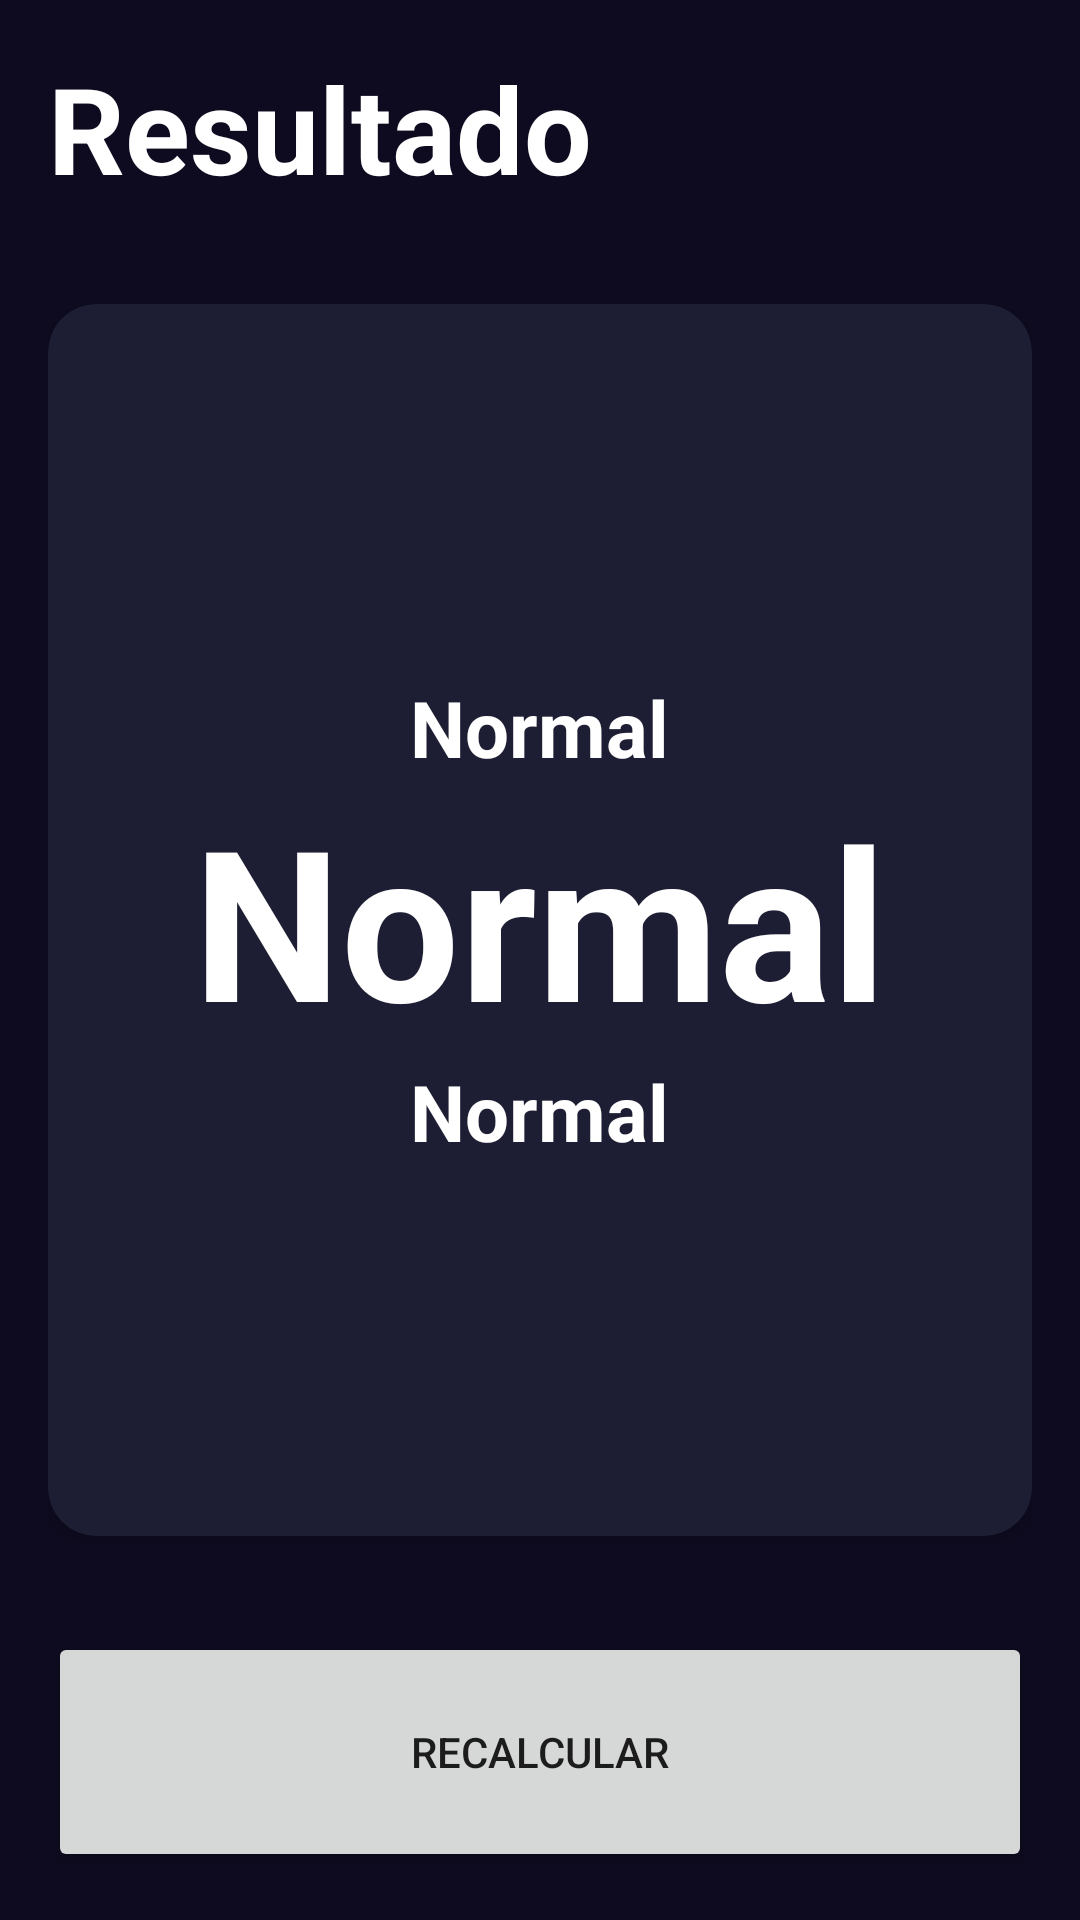

This screen was rendered from an Android layout file. Write that file and the resources it references.
<!-- AndroidManifest.xml: application theme Theme.AndroidMaster -->
<!-- res/layout/activity_result_imcactivity.xml -->
<?xml version="1.0" encoding="utf-8"?>
<androidx.constraintlayout.widget.ConstraintLayout xmlns:android="http://schemas.android.com/apk/res/android"
    xmlns:app="http://schemas.android.com/apk/res-auto"
    xmlns:tools="http://schemas.android.com/tools"
    android:id="@+id/main"
    android:layout_width="match_parent"
    android:layout_height="match_parent"
    android:padding="16dp"
    android:background="@color/background_app"
    tools:context=".imccalculator.ResultIMCActivity">

    <TextView
        android:id="@+id/tvTitle"
        app:layout_constraintTop_toTopOf="parent"
        app:layout_constraintStart_toStartOf="parent"
        android:layout_width="wrap_content"
        android:layout_height="wrap_content"
        android:text="@string/result"
        android:textStyle="bold"
        android:textSize="40sp"
        android:textColor="@color/white"/>

    <androidx.cardview.widget.CardView
        android:layout_width="0dp"
        android:layout_height="0dp"
        app:cardBackgroundColor="@color/background_component"
        app:cardCornerRadius="16dp"
        android:layout_marginVertical="32dp"
        app:layout_constraintStart_toStartOf="parent"
        app:layout_constraintTop_toBottomOf="@+id/tvTitle"
        app:layout_constraintEnd_toEndOf="parent"
        app:layout_constraintBottom_toTopOf="@+id/btnRecalculate">

        <androidx.appcompat.widget.LinearLayoutCompat
            android:layout_width="match_parent"
            android:layout_height="match_parent"
            android:orientation="vertical"
            android:gravity="center"
            android:layout_margin="16dp">

            <TextView
                android:id="@+id/tvResult"
                android:layout_width="wrap_content"
                android:layout_height="wrap_content"
                android:textSize="26sp"
                android:textStyle="bold"
                android:text="Normal"
                android:textColor="@color/white"

                />

            <TextView
                android:id="@+id/tvIMC"
                android:layout_width="wrap_content"
                android:layout_height="wrap_content"
                android:textSize="70sp"
                android:textStyle="bold"
                android:textColor="@color/white"
                android:text="Normal"

                />
            <TextView
                android:id="@+id/tvDescription"
                android:layout_width="wrap_content"
                android:layout_height="wrap_content"
                android:textSize="26sp"
                android:textStyle="bold"
                android:textColor="@color/white"
                android:text="Normal"

                />


        </androidx.appcompat.widget.LinearLayoutCompat>



    </androidx.cardview.widget.CardView>
    <Button
        android:id="@+id/btnRecalculate"
        android:layout_width="0dp"
        android:layout_height="80dp"
        android:text="@string/recalculate"
        app:layout_constraintStart_toStartOf="parent"
        app:layout_constraintEnd_toEndOf="parent"
        app:layout_constraintBottom_toBottomOf="parent"

        />



</androidx.constraintlayout.widget.ConstraintLayout>
<!-- resources referenced by this layout -->
<resources>
  <color name="background_app">#0E0B20</color>
  <color name="background_component">#1D1E33</color>
  <color name="white">#FFFFFFFF</color>
  <string name="recalculate">Recalcular</string>
  <string name="result">Resultado</string>
  <style name="Theme.AndroidMaster" parent="Theme.MaterialComponents.DayNight.DarkActionBar">
          
          <item name="colorPrimary">@color/purple_500</item>
          <item name="colorPrimaryVariant">@color/purple_700</item>
          <item name="colorOnPrimary">@color/white</item>
          
          <item name="colorSecondary">@color/teal_200</item>
          <item name="colorSecondaryVariant">@color/teal_700</item>
          <item name="colorOnSecondary">@color/black</item>
          
          <item name="android:statusBarColor">?attr/colorPrimaryVariant</item>
          
      </style>
  <color name="purple_500">#FF6200EE</color>
  <color name="purple_700">#FF3700B3</color>
  <color name="teal_200">#FF03DAC5</color>
  <color name="teal_700">#FF018786</color>
  <color name="black">#FF000000</color>
</resources>
